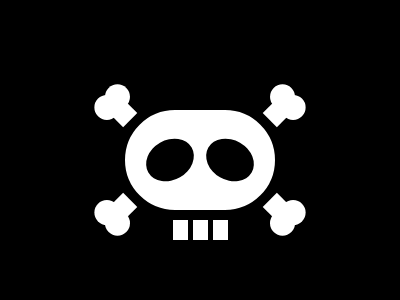

Write a web page that renders exactly this picture using CSS.

<div class="container">
  <div class="top bones">
    <div class="bone">
      <div></div>
      <div></div>
      <div></div>
    </div>
    <div class="bone">
      <div></div>
      <div></div>
      <div></div>
    </div>
  </div>

  <div class="skull">
    <div class="eye-socket left"></div>
    <div class="eye-socket right"></div>
  </div>

  <div class="teeth">
    <div></div>
    <div></div>
    <div></div>
  </div>

  <div class="bottom bones">
    <div class="bone">
      <div></div>
      <div></div>
      <div></div>
    </div>
    <div class="bone">
      <div></div>
      <div></div>
      <div></div>
    </div>
  </div>
</div>

<style>
  body {
    margin: 0;
    height: 100%;
    background: #000;
    display: flex;
    justify-content: center;
    align-items: center;
  }
  .container {
    position: relative;
    top: 10px;
  }
  .skull {
    width: 150px;
    height: 100px;
    background: #fff;
    border-radius: 100vh;
    display: flex;
    justify-content: center;
    gap: 10px;
    align-items: center;
    border: 10px solid #000;
  }
  .eye-socket {
    width: 50px;
    height: 40px;
    border-radius: 50%;
    background: #000;
  }
  .left.eye-socket {
    transform: rotate(-30deg);
  }
  .right.eye-socket {
    transform: rotate(30deg);
  }

  .bones {
    display: flex;
    justify-content: space-between;
  }
  .top.bones > .bone:first-child {
    transform: rotate(-45deg) translateX(3.5px);
  }
  .top.bones > .bone:last-child {
    transform: rotate(45deg) translateX(10.5px);
  }
  .bottom.bones > .bone:first-child {
    transform: rotate(225deg) translateX(10.5px);
  }
  .bottom.bones > .bone:last-child {
    transform: rotate(135deg) translateX(3.5px);
  }
  .bone {
    position: relative;
  }
  .bone > div {
    width: 25px;
    height: 25px;
    background: #fff;
    border-radius: 50%;
    position: absolute;
  }
  .bone > div:nth-child(1) {
    transform: translateX(-27px) translateY(-13px);
  }
  .bone > div:nth-child(2) {
    transform: translateX(-12px) translateY(-13px);
  }
  .bone > div:nth-child(3) {
    transform: translateX(-17px) translateY(0px);
    width: 20px;
    border-radius: 0;
  }

  .teeth {
    position: absolute;
    display: flex;
    gap: 5px;
    left: 58px;
  }
  .teeth > div {
    height: 20px;
    width: 15px;
    background: #fff;
  }
</style>
